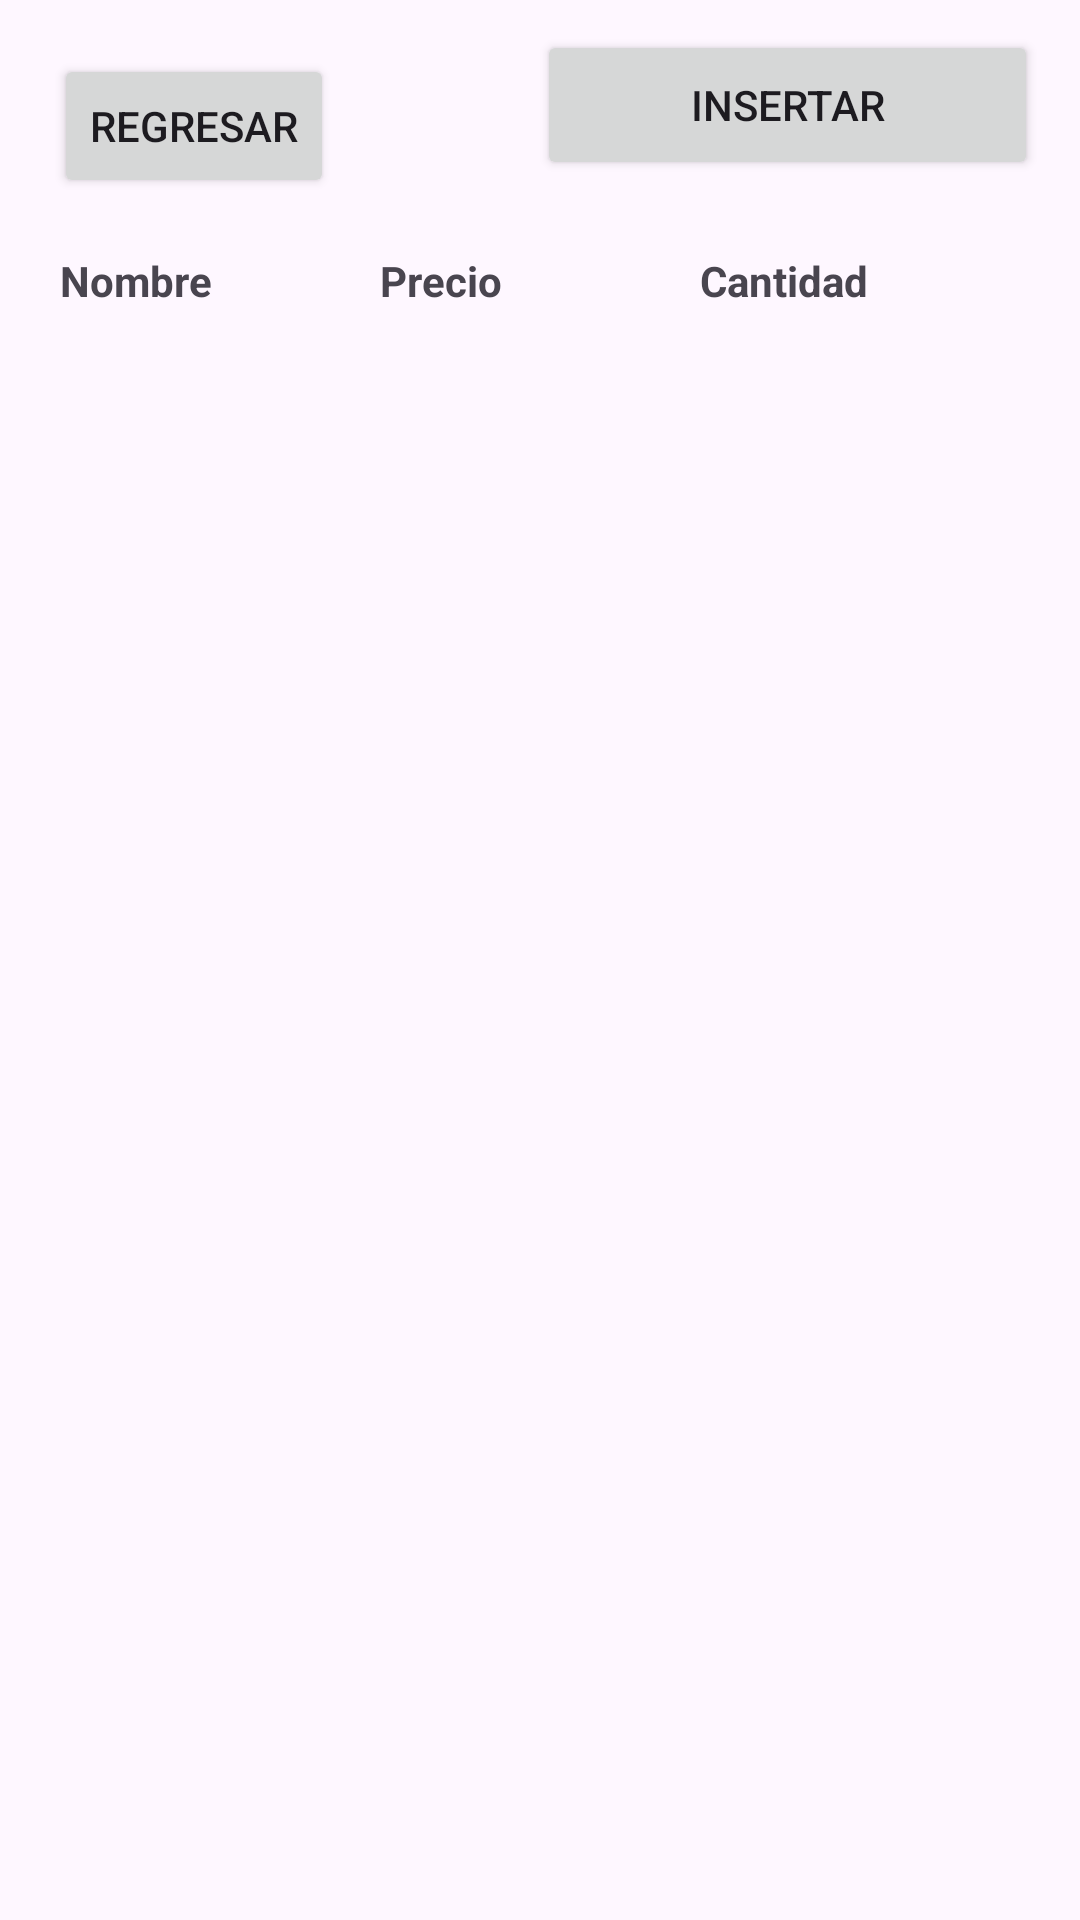

This screen was rendered from an Android layout file. Write that file and the resources it references.
<!-- AndroidManifest.xml: application theme Theme.ProyectoRiojas -->
<!-- res/layout/mostrarproducto.xml -->
<LinearLayout xmlns:android="http://schemas.android.com/apk/res/android"
    xmlns:tools="http://schemas.android.com/tools"
    xmlns:app="http://schemas.android.com/apk/res-auto"
    android:layout_width="match_parent"
    android:layout_height="match_parent"
    android:orientation="vertical"
    android:padding="10dp">

    
    <androidx.constraintlayout.widget.ConstraintLayout
        android:layout_width="match_parent"
        android:layout_height="wrap_content">

        
        <Button
            android:id="@+id/buttonInsertar"
            android:layout_width="167dp"
            android:layout_height="50dp"
            android:text="Insertar"
            app:layout_constraintBottom_toBottomOf="parent"
            app:layout_constraintEnd_toEndOf="parent"
            app:layout_constraintHorizontal_bias="0.977"
            app:layout_constraintStart_toStartOf="parent"
            app:layout_constraintTop_toTopOf="parent"
            app:layout_constraintVertical_bias="0.0" />

        <Button
            android:id="@+id/btnRegresar"
            android:layout_width="wrap_content"
            android:layout_height="wrap_content"
            android:text="Regresar"
            app:layout_constraintStart_toStartOf="parent"
            app:layout_constraintTop_toTopOf="parent"
            app:layout_constraintBottom_toBottomOf="parent"
            android:layout_marginStart="8dp"
            android:layout_marginTop="8dp"
            android:layout_marginBottom="8dp" />
    </androidx.constraintlayout.widget.ConstraintLayout>

    
    <LinearLayout
        android:layout_width="match_parent"
        android:layout_height="wrap_content"
        android:orientation="horizontal"
        android:padding="10dp">


        <TextView
            android:id="@+id/textViewNombre"
            android:layout_width="0dp"
            android:layout_height="wrap_content"
            android:layout_weight="1"
            android:text="Nombre"
            android:textStyle="bold" />

        <TextView
            android:id="@+id/textViewPrecio"
            android:layout_width="0dp"
            android:layout_height="wrap_content"
            android:layout_weight="1"
            android:text="Precio"
            android:textStyle="bold" />
        <TextView
            android:id="@+id/textViewCantidad"
            android:layout_width="0dp"
            android:layout_height="wrap_content"
            android:layout_weight="1"
            android:text="Cantidad"
            android:textStyle="bold" />
    </LinearLayout>

    
    <ListView
        android:id="@+id/listViewProductos"
        android:layout_width="match_parent"
        android:layout_height="match_parent"
        android:choiceMode="singleChoice" />
</LinearLayout>
<!-- resources referenced by this layout -->
<resources>
  <style name="Theme.ProyectoRiojas" parent="Base.Theme.ProyectoRiojas" />
  <style name="Base.Theme.ProyectoRiojas" parent="Theme.Material3.DayNight.NoActionBar">
          
          
      </style>
</resources>
